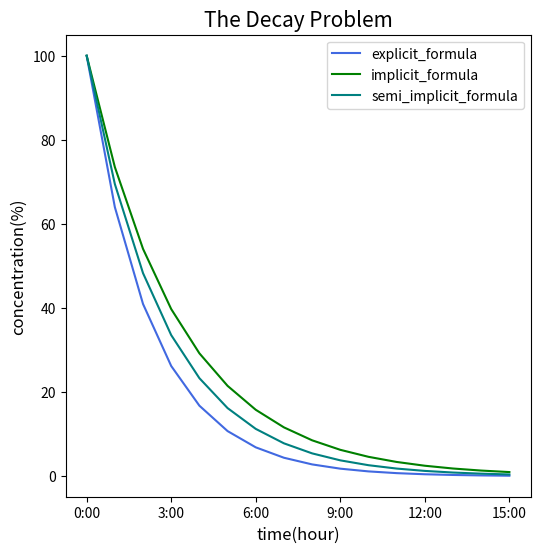

Here is the Python script that generated this plot: (Note: this script raises an exception after producing the figure.)
import numpy as np  
import matplotlib.pyplot as plt
from matplotlib.pyplot import MultipleLocator

#Model parameters
K = 0.0001
C_0 = 100

#Simulation settings
EndTime = 15
dt = 3600

#Model definition
def explicit_formula(C_0,K,EndTime,dt):
    C_n = []
    C_n.append(C_0)
    for i in range(1*dt,(EndTime+1)*dt,dt):
        C_0 = (1-dt*K)*C_0
        C_n.append(C_0)
    return C_n

def implicit_formula(C_0,K,EndTime,dt):
    C_n = []
    C_n.append(C_0)
    for i in range(1*dt,(EndTime+1)*dt,dt):
        C_0 = C_0/(1+dt*K)
        C_n.append(C_0)
    return C_n

def semi_implicit_formula(C_0,K,EndTime,dt):
    C_n = []
    C_n.append(C_0)
    for i in range(1*dt,(EndTime+1)*dt,dt):
        C_0 = ((1-0.5*K*dt)/(1+0.5*K*dt))*C_0
        C_n.append(C_0)
    return C_n
    
Time_list = [i for i in range(16)]
Time_label = []
Time_label.append('')
for i in range(6):
    Time_label.append(str(i*3)+':00') 
C_n1 = explicit_formula(C_0,K,EndTime,dt)
C_n2 = implicit_formula(C_0,K,EndTime,dt)
C_n3 = semi_implicit_formula(C_0,K,EndTime,dt)


fig = plt.figure(figsize=(6,6),dpi=200)
ax1 = fig.add_subplot(111)

line1 = ax1.plot(Time_list,C_n1,label='explicit_formula',color = 'royalblue')
line2 = ax1.plot(Time_list,C_n2,label='implicit_formula',color ='green')
line3 = ax1.plot(Time_list,C_n3,label='semi_implicit_formula',color='teal')

ax1.xaxis.set_major_locator(MultipleLocator(3))
ax1.set_xticklabels(Time_label)
ax1.set_xlabel('time(hour)',fontsize=12)
ax1.set_ylabel('concentration(%)',fontsize=12)
ax1.set_title('The Decay Problem',fontsize=15)
ax1.legend()

plt.savefig('C:/Users/<user>/Desktop/Decay.jpg')
plt.show()
